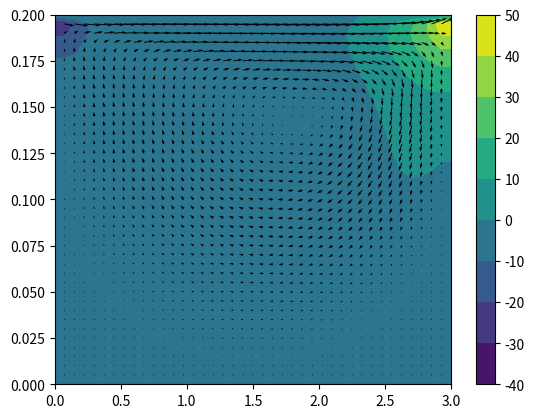

This figure's Python source:
"""
pu/pt + (u * grad)u = -1/ρ * grad_p + nu lap_u + f
incompressibility div u = 0

u:
p: pressure
f: forcing(this case = 0)
nu: kinemetic viscosity
ρ: density
t: time
grad: gradient (defining nonlinear convection)
lap: laplace operator

Lid driven scenario (2D with top of container has flow driving circular flow inside)
dirichlet boundary conditions (u = 0 and v = 0 on edges of container)

splitting method: Chorin's projection method:

1.) solve momentum without pressure gradient for tentative velocity
    pu/pt + (u * grad) =  nu lap_u

2.) solve pressure poisson eq:
    lap_p = rho/dt * grad * u

3.) correct velocities
    u < - u - dt/rho * grad_p

in 2D: in index notation u = [ux, uy], v = [vx, vy]
"""
# Input Commands
N_POINTS = 41
DOMAIN_SIZE = 1.0 #
DOMAIN_SIZE_X = 3.0
DOMAIN_SIZE_Y = 0.2
N_ITERATION = 500
TIME_STEP_LENGTH = 0.001
KINEMATC_VISCOSITY = 0.1        # nu
DENSITY = 1.0                   # rho
HORIZONTAL_VELOCITY_TOP = 10.0

N_PRESSURE_POISSON_ITERATIONS = 50
STABILITY_SAFETY_FACTOR = 0.5


import matplotlib.pyplot as plt
import numpy as np
from tqdm import tqdm


def Navier_Stokes():
    element_length = DOMAIN_SIZE / (N_POINTS - 1)                # step size of each term
    x_array = np.linspace(0.0, DOMAIN_SIZE_X, N_POINTS)         # range of points for x values
    y_array = np.linspace(0.0, DOMAIN_SIZE_Y, N_POINTS)         # range of points for y values
    x_mesh, y_mesh = np.meshgrid(x_array, y_array)

    # initial conditions: fluid is at rest, no pressure, and zero velocities
    u_previous = np.zeros_like(x_mesh)  # velocity in x direction
    v_previous = np.zeros_like(y_mesh)  # velocity in y direction
    pressure_previous = np.zeros_like(x_mesh) # pressure at each coordinate initialy 0
    # len(x_mesh) = len(y_mesh)

    # Central Difference Method to solve for the Laplacian can lead to instability in diffusion...

    # scale factor*function - distence: (diagonal dominence)



    # Solving Poisson's Equation
    def central_difference_in_x(field):
        diffx = np.zeros_like(field)  # matrix/array of zeros with same dimensions as input field
        # exclude inputting values in the outer data points enacting the BC
        diffx[1:-1, 1:-1] = (
            field[1:-1, 2: ] - field[1:-1, 0:-2]
        ) / (
            2 * element_length
        )
        # the field is given by [y1:y2, x1:x2] the y terms remain the same [1:-1],
        # while the x terms go from [1 + 1:-1 + 1], and [1 - 1: -1 -1] ie advanced by one and
        # subtracted by 1 thus central difference
        return diffx
    def central_difference_in_y(field):
        # like diff in x, we do the same operation but on the [y:y] terms
        diffy = np.zeros_like(field)

        diffy[1:-1, 1:-1] = (
            field[2: , 1:-1] - field[0:-2, 1:-1]
        ) / (
            2 * element_length
        )
        # advanced by 1 and subtracted by 1 in y terms
        return diffy

    def laplacian(field):
        # 2D laplacian:
        lap = np.zeros_like(field)
        lap[1:-1, 1:-1] = (
             field[1:-1, 0:-2] + field[0:-2, 1:-1] - 4*field[1:-1, 1:-1] + field[1:-1, 2: ] + field[2: , 1:-1]
        ) / element_length**2
        return lap


    # stability factor
    maximum_possible_step_length = (0.5 * element_length**2/KINEMATC_VISCOSITY)
    # from the heat equation
    if TIME_STEP_LENGTH > STABILITY_SAFETY_FACTOR * maximum_possible_step_length:
        raise RuntimeError('Stability not guaranteed')

    # accuracy of the field based on the number of iterations we do for the derivatives
    for _ in range(N_ITERATION):
        # get the partial derivatives for u_previous and v_previous in the x and y direction
        # recall u and v are mesh/grids ie matrices based on the x-y domain/ vector points
        d_u_prev__dx = central_difference_in_x(u_previous)
        d_u_prev__dy = central_difference_in_y(u_previous)
        d_v_prev__dx = central_difference_in_x(v_previous)
        d_v_prev__dy = central_difference_in_y(v_previous)

        # get the laplacian as well for both:
        lap__u_prev = laplacian(u_previous)
        lap__v_prev = laplacian(v_previous)


        # Calculate the Tentative Velocity by solving the momentum equation without the pressure gradient
        # Forward Difference Euler evolution
        u_tentative = (u_previous + TIME_STEP_LENGTH * (-(u_previous * d_u_prev__dx + v_previous * d_u_prev__dy)
                                                        + KINEMATC_VISCOSITY * lap__u_prev))
        v_tentative = (v_previous + TIME_STEP_LENGTH * (-(u_previous * d_v_prev__dx + v_previous * d_v_prev__dy)
                                                        + KINEMATC_VISCOSITY * lap__v_prev))
        # Apply the Dirichlet Boundary Conditions
        u_tentative[0, :] = 0.0  # bottom bound = 0: y = 0, all x
        u_tentative[:, 0] = 0.0  # left bound = 0: all y, x = 0
        u_tentative[:, -1] = 0.0 # right bound = 0: all y, x = last term
        u_tentative[-1, :] = HORIZONTAL_VELOCITY_TOP  # top bound unbounded: y = last term, all x

        v_tentative[0, :] = 0.0  # bottom bound = 0: y = 0, all x
        v_tentative[:, 0] = 0.0  # left bound = 0: all y, x = 0
        v_tentative[:, -1] = 0.0  # right bound = 0: all y, x = last term
        v_tentative[-1, :] = 0.0 # top bound =0: y = last term, all x

        # Pressure Correction: Divergence of u = 0
        d_u_tentative__dx = central_difference_in_x(u_tentative)
        d_v_tentative__dy = central_difference_in_y(v_tentative)

        # Compute Pressure Poisson Equation Neumann Method (approx to the liner system by smoothing)
        rhs = (DENSITY / TIME_STEP_LENGTH * (d_u_tentative__dx + d_v_tentative__dy))

        for _ in range(N_PRESSURE_POISSON_ITERATIONS):
            pressure_next = np.zeros_like(pressure_previous)
            pressure_next[1:-1, 1:-1] = 1/4 * (+ pressure_previous[1:-1, 0:-2] + pressure_previous[0:-2, 1:-1]
                                               + pressure_previous[1:-1, 2: ] + pressure_previous[2: , 1:-1]
                                               - element_length**2*rhs[1:-1, 1:-1]) # interior pts (1/4 from 5pt stencil except center pt)
            # boundary conditions: Neumann BC derivative across the boundary is 0, which is the current value of the next pt
            pressure_next[:, -1] = pressure_next[:, -2]
            pressure_next[0, :] = pressure_next[1, :]
            pressure_next[:, 0] = pressure_next[:, 1]
            pressure_next[-1, :] = 0.0  # Dirichlet still

            pressure_previous = pressure_next  # update for loop

        # velocity correction we need the derivative of p
        d_p_next__dx = central_difference_in_x(pressure_next)
        d_p_next__dy = central_difference_in_y(pressure_next)

        # correction such that fluid stays incompressible
        u_next = (u_tentative - TIME_STEP_LENGTH / DENSITY * d_p_next__dx)
        v_next = (v_tentative - TIME_STEP_LENGTH / DENSITY * d_p_next__dy)

        # enforce boundary again
        u_next[0, :] = 0.0
        u_next[:, 0] = 0.0
        u_next[:, -1] = 0.0
        u_next[-1, :] = HORIZONTAL_VELOCITY_TOP

        v_next[0, :] = 0.0
        v_next[:, 0] = 0.0
        v_next[:, -1] = 0.0
        v_next[-1, :] = 0.0

        # time update
        u_previous = u_next
        v_previous = v_next
        pressure_previous = pressure_next

    plt.figure()
    plt.contourf(x_mesh, y_mesh, pressure_next) # for pressure
    plt.colorbar()

    plt.quiver(x_mesh, y_mesh, u_next, v_next, color='black')
    plt.show()

    return
# derivative

if __name__ == "__main__":
    a = [1, 2, 3, 4, 5, 6, 7, 8]
    print(a[1:-1]) # [2, 3, 4, 5, 6, 7] ignores the boundary
    Navier_Stokes()
